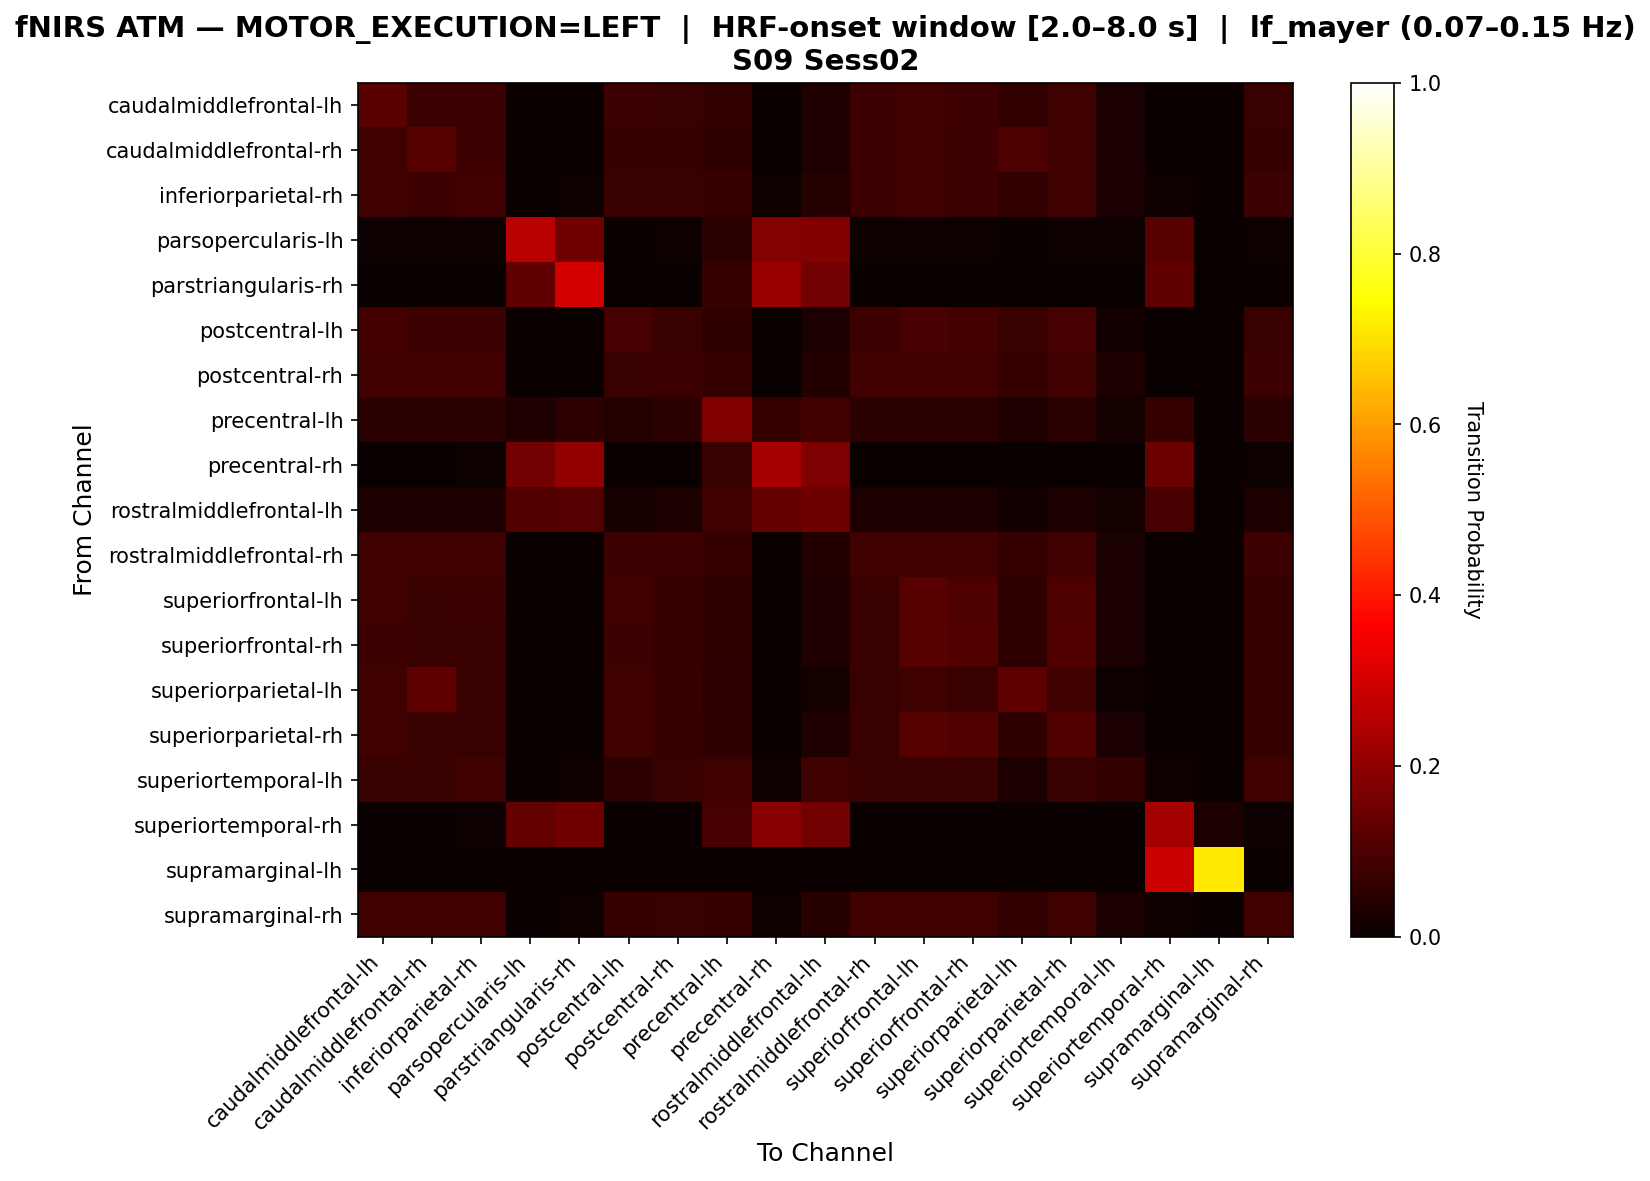

The table this chart was drawn from, first rows:
, caudalmiddlefrontal-lh, caudalmiddlefrontal-rh, inferiorparietal-rh, parsopercularis-lh, parstriangularis-rh, postcentral-lh, postcentral-rh, precentral-lh, precentral-rh, rostralmiddlefrontal-lh, rostralmiddlefrontal-rh, superiorfrontal-lh, superiorfrontal-rh, superiorparietal-lh, superiorparietal-rh, superiortemporal-lh, superiortemporal-rh, supramarginal-lh, supramarginal-rh
caudalmiddlefrontal-lh, 0.1202, 0.07725, 0.07725, 0.0, 0.0, 0.07725, 0.07296, 0.06009, 0.0, 0.03433, 0.07725, 0.08584, 0.07725, 0.06009, 0.08155, 0.02575, 0.0, 0.0, 0.07296
caudalmiddlefrontal-rh, 0.07851, 0.1157, 0.07438, 0.0, 0.0, 0.07025, 0.07025, 0.05785, 0.0, 0.03306, 0.07438, 0.07851, 0.07438, 0.09917, 0.07851, 0.02479, 0.0, 0.0, 0.07025
inferiorparietal-rh, 0.08085, 0.0766, 0.08511, 0.0, 0.008511, 0.07234, 0.07234, 0.06809, 0.008511, 0.04255, 0.0766, 0.08085, 0.0766, 0.05957, 0.08085, 0.02553, 0.008511, 0.0, 0.0766
parsopercularis-lh, 0.005319, 0.005319, 0.005319, 0.2606, 0.1543, 0.0, 0.005319, 0.04787, 0.1862, 0.1809, 0.005319, 0.005319, 0.005319, 0.0, 0.005319, 0.005319, 0.117, 0.0, 0.005319
parstriangularis-rh, 0.0, 0.0, 0.0, 0.1313, 0.298, 0.0, 0.0, 0.06566, 0.2172, 0.1566, 0.0, 0.0, 0.0, 0.0, 0.0, 0.0, 0.1313, 0.0, 0.0
postcentral-lh, 0.08718, 0.07692, 0.07692, 0.0, 0.0, 0.09231, 0.07179, 0.05641, 0.0, 0.02564, 0.07692, 0.09744, 0.08718, 0.07179, 0.09231, 0.01538, 0.0, 0.0, 0.07179
postcentral-rh, 0.08257, 0.08257, 0.08257, 0.0, 0.0, 0.07339, 0.07798, 0.06422, 0.0, 0.0367, 0.08257, 0.08257, 0.08257, 0.06422, 0.08257, 0.02752, 0.0, 0.0, 0.07798
precentral-lh, 0.04717, 0.04717, 0.05031, 0.03145, 0.05346, 0.04088, 0.04717, 0.1761, 0.06289, 0.08491, 0.04717, 0.04717, 0.04717, 0.03459, 0.04717, 0.01887, 0.06604, 0.0, 0.05031
precentral-rh, 0.0, 0.0, 0.004274, 0.1581, 0.2051, 0.0, 0.0, 0.07265, 0.235, 0.1752, 0.0, 0.0, 0.0, 0.0, 0.0, 0.0, 0.1453, 0.0, 0.004274
rostralmiddlefrontal-lh, 0.02795, 0.02795, 0.03106, 0.1087, 0.1118, 0.02174, 0.02795, 0.08385, 0.1366, 0.1522, 0.02795, 0.02795, 0.02795, 0.01553, 0.02795, 0.01863, 0.09317, 0.0, 0.03106
rostralmiddlefrontal-rh, 0.08559, 0.08108, 0.08108, 0.0, 0.0, 0.07658, 0.07658, 0.06306, 0.0, 0.03604, 0.08108, 0.08559, 0.08108, 0.06306, 0.08559, 0.02703, 0.0, 0.0, 0.07658
superiorfrontal-lh, 0.07937, 0.07143, 0.0754, 0.0, 0.0, 0.07937, 0.06746, 0.05556, 0.0, 0.03175, 0.07143, 0.1151, 0.1032, 0.05556, 0.1032, 0.02381, 0.0, 0.0, 0.06746
superiorfrontal-rh, 0.0757, 0.07171, 0.07171, 0.0, 0.0, 0.0757, 0.06773, 0.05578, 0.0, 0.03187, 0.07171, 0.1155, 0.1076, 0.05578, 0.1076, 0.0239, 0.0, 0.0, 0.06773
superiorparietal-lh, 0.07955, 0.125, 0.07386, 0.0, 0.0, 0.07955, 0.06818, 0.05114, 0.0, 0.01705, 0.07386, 0.07955, 0.07386, 0.125, 0.07955, 0.005682, 0.0, 0.0, 0.06818
superiorparietal-rh, 0.07905, 0.07115, 0.07115, 0.0, 0.0, 0.07905, 0.06719, 0.05534, 0.0, 0.03162, 0.07115, 0.1146, 0.1067, 0.05534, 0.1067, 0.02372, 0.0, 0.0, 0.06719
superiortemporal-lh, 0.07143, 0.07143, 0.08163, 0.0, 0.0102, 0.05102, 0.07143, 0.08163, 0.0102, 0.08163, 0.07143, 0.07143, 0.07143, 0.03061, 0.07143, 0.06122, 0.0102, 0.0, 0.08163
superiortemporal-rh, 0.0, 0.0, 0.004831, 0.1353, 0.1546, 0.0, 0.0, 0.09179, 0.1884, 0.1594, 0.0, 0.0, 0.0, 0.0, 0.0, 0.0, 0.2319, 0.02899, 0.004831
supramarginal-lh, 0.0, 0.0, 0.0, 0.0, 0.0, 0.0, 0.0, 0.0, 0.0, 0.0, 0.0, 0.0, 0.0, 0.0, 0.0, 0.0, 0.2857, 0.7143, 0.0
supramarginal-rh, 0.07826, 0.07826, 0.08261, 0.0, 0.008696, 0.06957, 0.07391, 0.06957, 0.008696, 0.04348, 0.07826, 0.07826, 0.07826, 0.06087, 0.07826, 0.02609, 0.008696, 0.0, 0.07826
